Dataset: Dataset (GitHub, navya28-S2005/DragonFruit). Classes: ripe dragon fruit, unripe dragon fruit.

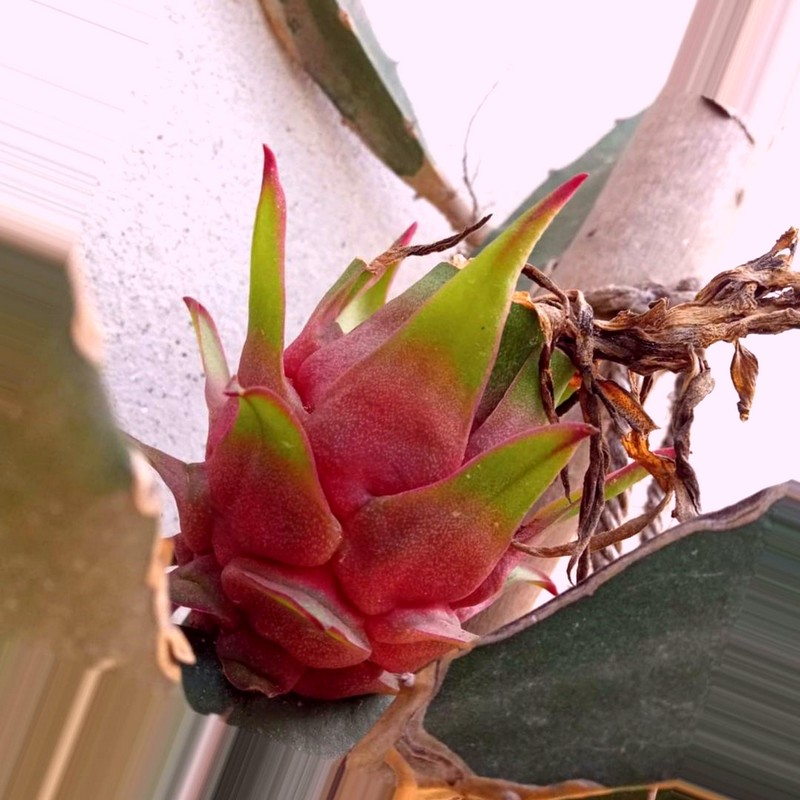
Label: ripe dragon fruit

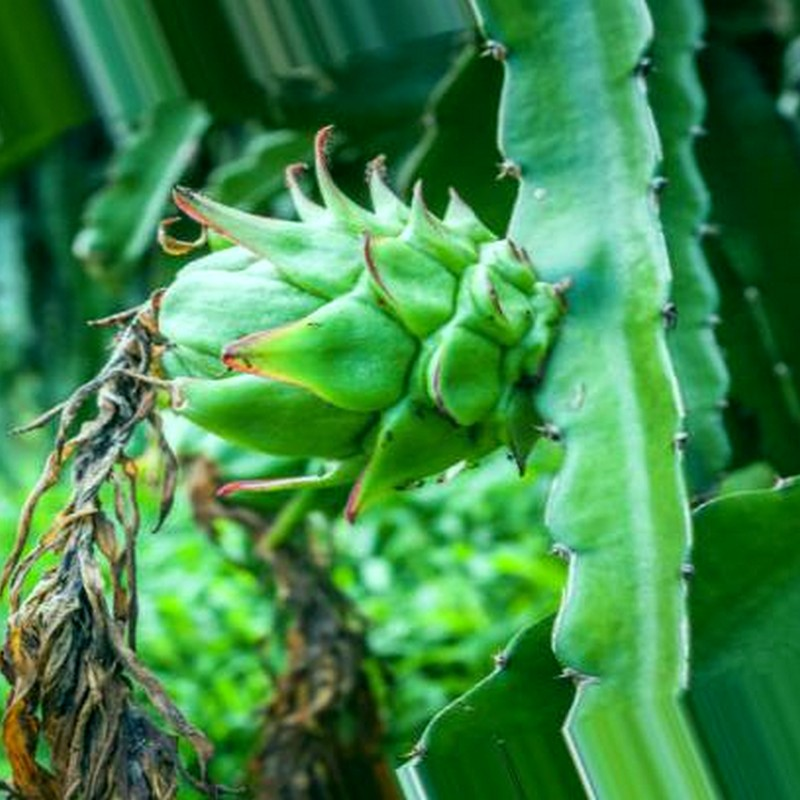
Label: unripe dragon fruit

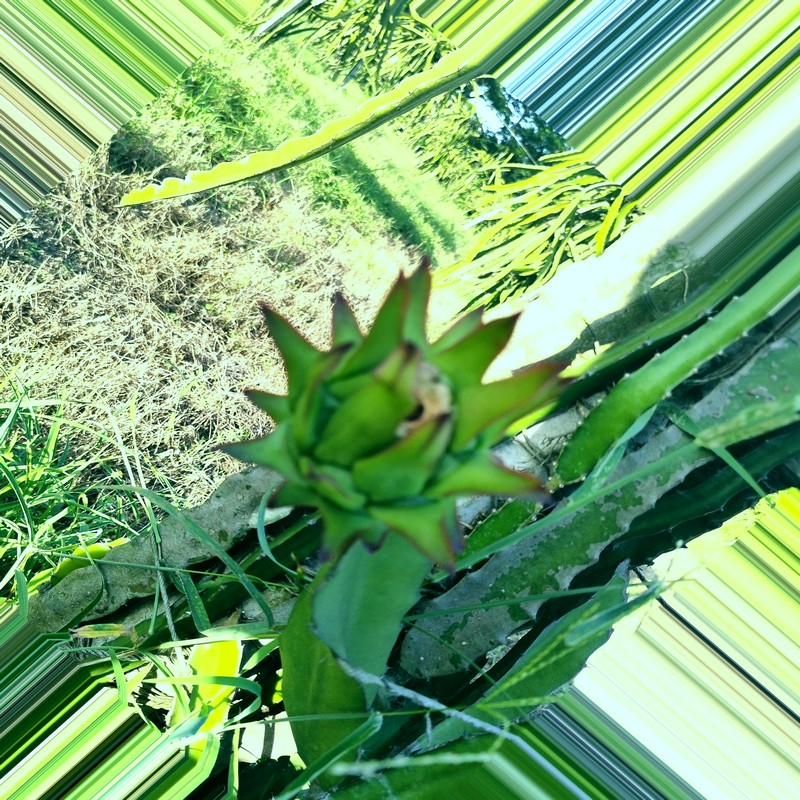
Label: unripe dragon fruit

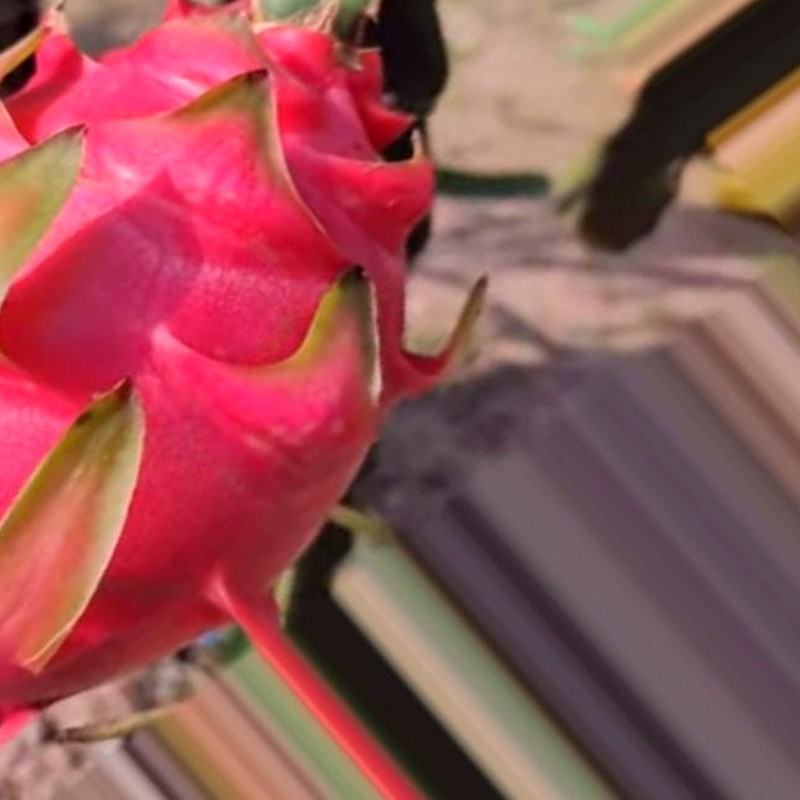
Label: ripe dragon fruit

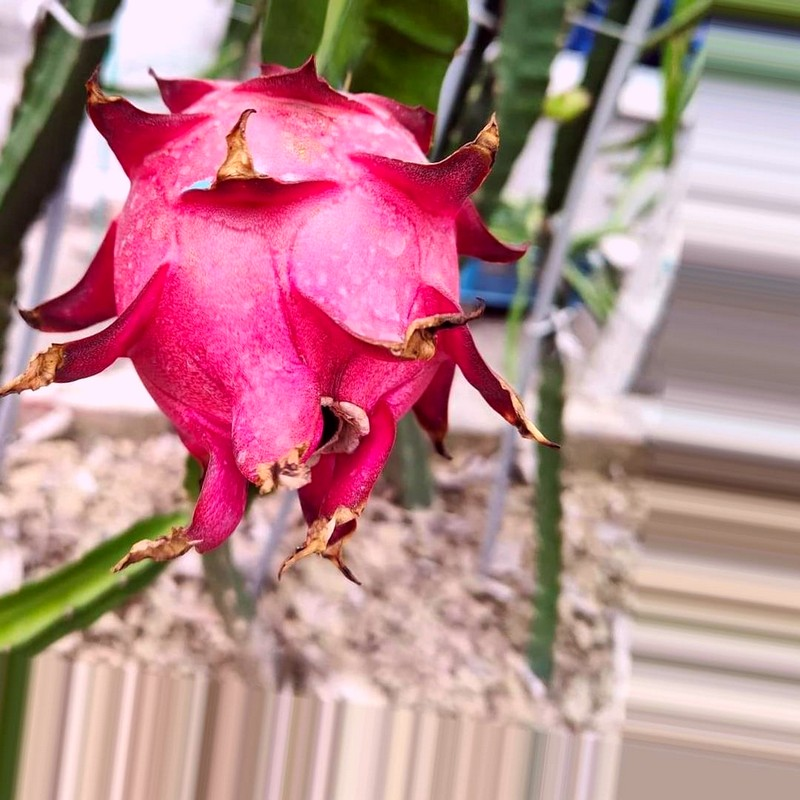
Label: ripe dragon fruit

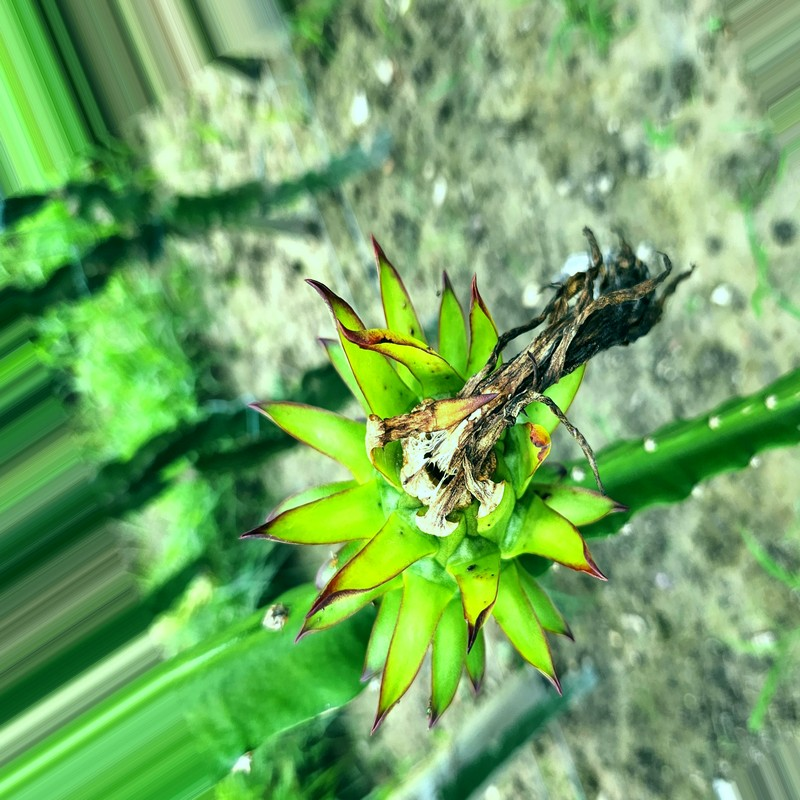
Label: unripe dragon fruit
